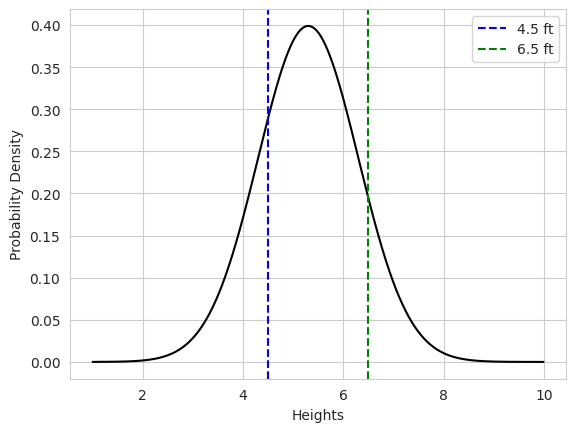

Python code for this plot:
# -*- coding: utf-8 -*-
"""Untitled5.ipynb

Automatically generated by Colab.

Original file is located at
    https://colab.research.google.com/drive/1uBIhpjR4xU1cr0OcrGFJ3-AAqO1swoP_

# **visualizing and analyzing a Normal (Gaussian) Distribution**
"""

from scipy.stats import norm
import numpy as np
import seaborn as sb
import matplotlib.pyplot as plt

data = np.arange(1, 10, 0.01)
pdf = norm.pdf(data, loc=5.3, scale=1)

"""**np.arange() creates data points from 1 to 10 with an interval of 0.01.
norm.pdf() calculates the Probability Density Function (PDF) for a normal distribution with a mean of 5.3 and standard deviation of 1.
t**
"""

prob_1 = norm(loc=5.3, scale=1).cdf(4.5)

"""**norm.cdf() computes the Cumulative Distribution Function (CDF), representing the probability of values below 4.5 ft.**"""

prob_2 = norm(loc=5.3, scale=1).cdf(6.5) - prob_1

"""**The probability of a person’s height being between 4.5 ft and 6.5 ft is calculated using the difference between the two CDF values.**"""

prob_3 = 1 - norm(loc=5.3, scale=1).cdf(6.5)

"""**The probability of a height above 6.5 ft is calculated by subtracting the CDF from 1.**"""

print(prob_1, prob_2, prob_3)

"""**Displays the calculated probabilities.**"""

sb.set_style('whitegrid')
sb.lineplot(x=data, y=pdf, color='black')
plt.axvline(4.5, color='blue', linestyle='--', label='4.5 ft')
plt.axvline(6.5, color='green', linestyle='--', label='6.5 ft')
plt.xlabel('Heights')
plt.ylabel('Probability Density')
plt.legend()
plt.show()

"""**Sets a clean white grid background and plots the PDF using Seaborn.**

**plt.axvline() adds dashed vertical lines to mark the heights 4.5 ft and 6.5 ft.**
"""
